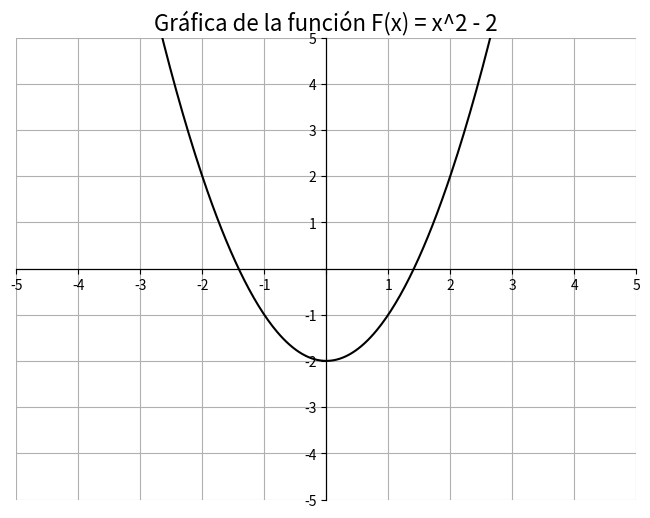

This figure's Python source:
# The graph of the function F(x) = x^2-2 is shown.

import numpy as np
import matplotlib.pyplot as plt

def func(x):
    return x ** 2 - 2

x = np.linspace(-5, 5, 400)
y = func(x)

plt.figure(figsize=(8, 6))
plt.plot(x, y, color='black')
plt.xlabel('', fontsize=14)
plt.ylabel('', fontsize=14)
plt.title('Gráfica de la función F(x) = x^2 - 2', fontsize=16)
plt.grid(True)

ax = plt.gca()
ax.spines['left'].set_position('center')
ax.spines['bottom'].set_position('center')
ax.spines['right'].set_position('center')
ax.spines['top'].set_position('center')
ax.xaxis.set_ticks_position('bottom')
ax.yaxis.set_ticks_position('left')

plt.xlim(-5, 5)
plt.ylim(-5, 5)

x_ticks = np.arange(-5, 6, 1)
x_labels = [str(i) if i != 0 else '' for i in x_ticks]
y_ticks = np.arange(-5, 6, 1)
y_labels = [str(i) if i != 0 else '' for i in y_ticks]

plt.xticks(x_ticks, x_labels)
plt.yticks(y_ticks, y_labels)
plt.show()